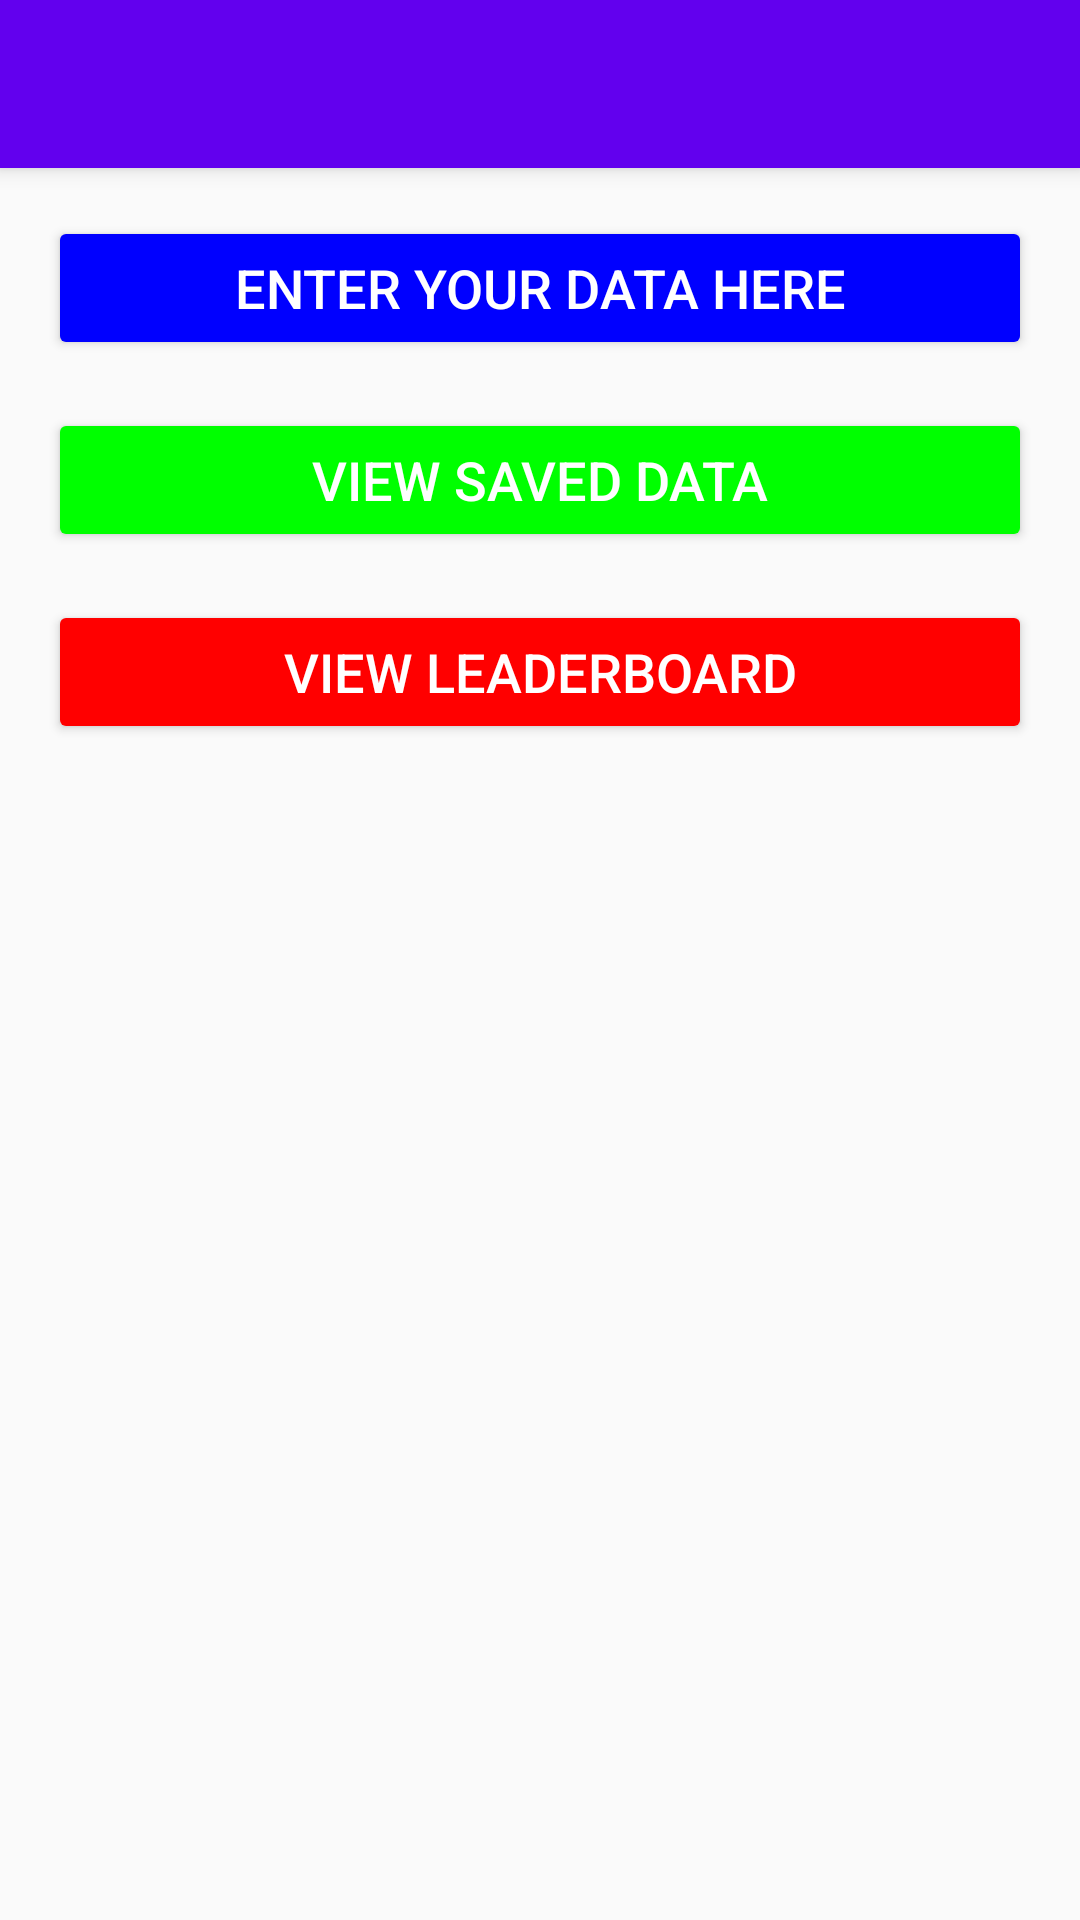

The Android layout XML behind this screen, and the referenced resources:
<!-- AndroidManifest.xml: application theme AppTheme -->
<!-- res/layout/mainpage_content.xml -->
<?xml version="1.0" encoding="utf-8"?>
<LinearLayout xmlns:android="http://schemas.android.com/apk/res/android"
    android:layout_width="match_parent"
    android:layout_height="match_parent"
    android:orientation="vertical">

    <androidx.appcompat.widget.Toolbar
        android:id="@+id/toolbar"
        android:layout_width="match_parent"
        android:layout_height="?attr/actionBarSize"
        android:background="?attr/colorPrimary"
        android:elevation="4dp"
        android:theme="@style/ThemeOverlay.AppCompat.ActionBar" />

    <LinearLayout
        android:layout_width="match_parent"
        android:layout_height="match_parent"
        android:orientation="vertical"
        android:padding="16dp">

    <Button
            android:id="@+id/enterDataButton"
            android:layout_width="match_parent"
            android:layout_height="wrap_content"
            android:backgroundTint="@color/blue"
            android:text="Enter your data here"
            android:textColor="@android:color/white"
            android:textSize="18sp" />

    <Button
            android:id="@+id/viewDataButton"
            android:layout_width="match_parent"
            android:layout_height="wrap_content"
            android:layout_marginTop="16dp"
            android:backgroundTint="@color/green"
            android:text="View Saved Data"
            android:textColor="@android:color/white"
            android:textSize="18sp" />

     <Button
            android:id="@+id/viewLeaderboardButton"
            android:layout_width="match_parent"
            android:layout_height="wrap_content"
            android:layout_marginTop="16dp"
            android:backgroundTint="@color/red"
            android:text="View Leaderboard"
            android:textColor="@android:color/white"
            android:textSize="18sp" />

    </LinearLayout>

</LinearLayout>
<!-- resources referenced by this layout -->
<resources>
  <color name="blue">#0000FF</color>
  <color name="green">#00FF00</color>
  <color name="red">#FF0000</color>
  <style name="AppTheme" parent="Theme.AppCompat.Light.NoActionBar">
          
          <item name="colorPrimary">@color/colorPrimary</item>
          <item name="colorPrimaryDark">@color/colorPrimaryDark</item>
          <item name="colorAccent">@color/colorAccent</item>
      </style>
  <color name="colorPrimary">#6200EE</color>
  <color name="colorPrimaryDark">#3700B3</color>
  <color name="colorAccent">#03DAC5</color>
</resources>
